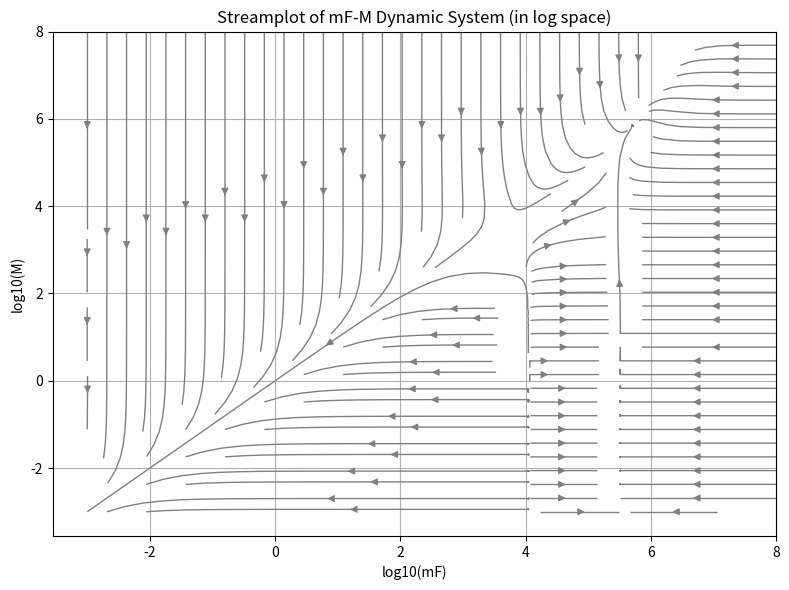
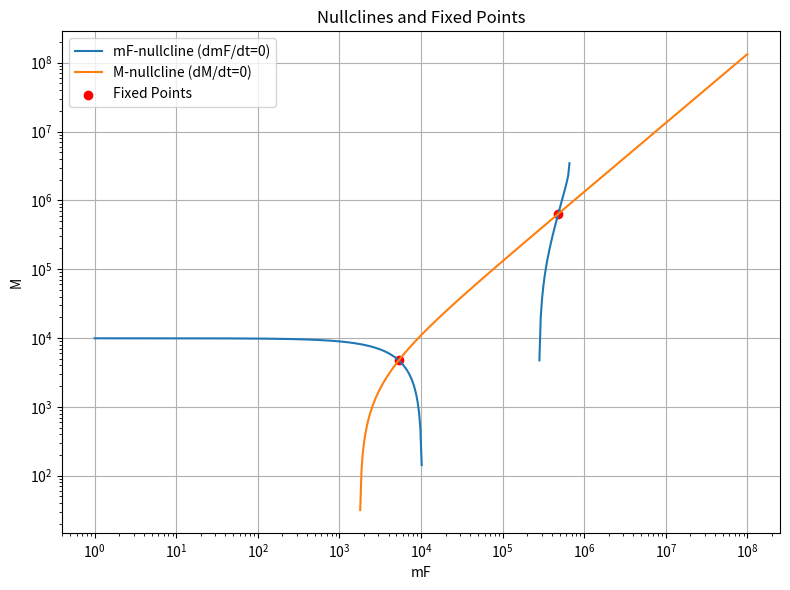
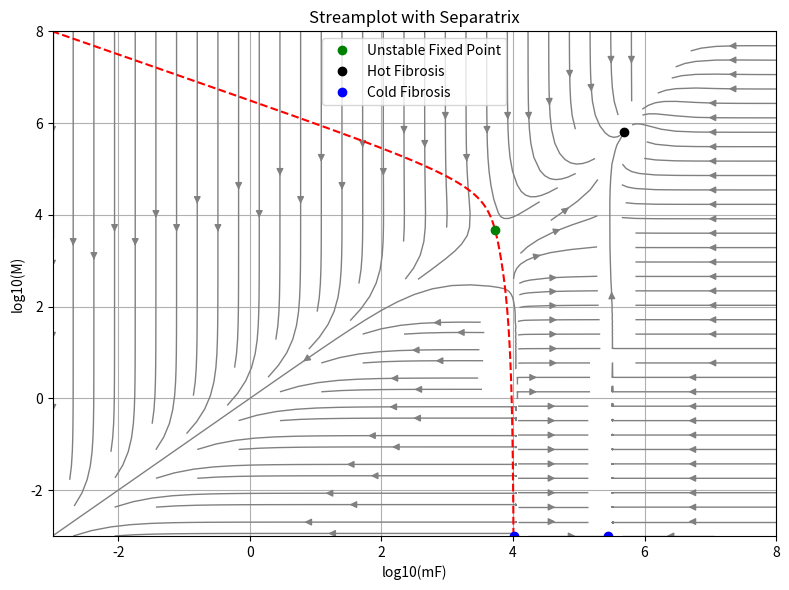

Generate these figures, in order, with matplotlib:
import numpy as np
import matplotlib.pyplot as plt
from scipy.optimize import fsolve
from scipy.integrate import odeint
from numpy.linalg import eigvals
import pandas as pd

params = {
    'lambda1': 0.9,
    'lambda2': 0.8,
    'mu1': 0.3,
    'mu2': 0.3,
    'K': 1e6,
    'k1': 1e9,
    'k2': 1e9,
    'beta1': 470*60*24,
    'beta2': 70*60*24,
    'beta3': 240*60*24,
    'alpha1': 940*60*24,
    'alpha2': 510*60*24,
    'gamma': 2 }


# =================================================
# phase protrait of the mF-M cell dynamic system
# =================================================
# full_ODE
def full_ode(y):
    mF, M, CSF, PDGF = y
    p = params

    dmF = mF*( (p['lambda1']*PDGF/(p['k1'] + PDGF))*(1 - mF/p['K']) - p['mu1'] )
    dM = M*( p['lambda2']*CSF / (p['k2'] + CSF) - p['mu2'] )
    dcsf = p['beta1']*mF - p['alpha1']*M*(CSF/(p['k2']+CSF)) - p['gamma']*CSF
    dpdgf = p['beta2']*M + p['beta3']*mF - p['alpha2']*mF*(PDGF/(p['k1']+PDGF)) - p['gamma']*PDGF

    return [dmF, dM, dcsf, dpdgf]


# steady-state approximations (CSF & PDGF)
def csf_steady(mF, M, p=params):
    # restruct the equation: -gamma*CSF^2 + (beta1*mF-alpha1*M-gamma*k2)*CSF + beta1*mF*k2 = 0
    # a*CSF^2 + b*CSF + c = 0
    a = -p['gamma']
    b = p['beta1']*mF - p['alpha1']*M - p['gamma']*p['k2']
    c = p['beta1']*mF*p['k2']

    roots = np.roots([a, b, c])
    real_roots = [r.real for r in roots if np.isreal(r) and r.real >= 0]
    return real_roots if real_roots else []

def pdgf_steady(mF, M, p=params):
    # restruct the equation: -gamma*PDGF^2 + (beta2*M+beta3*mF-alpha2*mF-gamma*k1)*PDGF + k1*(beta2*M+beta3*mF) = 0
    # a*PDGF^2 + b*PDGF + c = 0
    a = -p['gamma']
    b = p['beta2']*M + p['beta3']*mF - p['alpha2']*mF - p['gamma']*p['k1']
    c = p['k1']*(p['beta2']*M + p['beta3']*mF)

    roots = np.roots([a, b, c])
    real_roots = [r.real for r in roots if np.isreal(r) and r.real >= 0]
    return real_roots if real_roots else []

# mF_M ode system
def mf_m_ode_system(mF, M, p=params):
    csf = csf_steady(mF, M, p)
    pdgf = pdgf_steady(mF, M, p)
    if csf and pdgf:
        dmF = mF * ((p['lambda1'] * pdgf[0] / (p['k1'] + pdgf[0])) * (1 - mF / p['K']) - p['mu1'])
        dM = M * (p['lambda2'] * csf[0] / (p['k2'] + csf[0]) - p['mu2'])
        return [dmF, dM]
    else:
        return [0, 0]
    
# create log-scale mesh grid
x_log = np.linspace(-3, 8, 100)
y_log = np.linspace(-3, 8, 100)
X_log, Y_log = np.meshgrid(x_log, y_log)
# convert log10 values back to linear scale
X = 10 ** X_log
Y = 10 ** Y_log
# initialize empty arrays
U = np.zeros_like(X)
V = np.zeros_like(Y)

# compute the vector field at each point on the mF-M grid
for i in range(X.shape[0]):
    for j in range(X.shape[1]):
        u, v = mf_m_ode_system(X[i, j], Y[i, j], p = params)
        U[i, j] = u
        V[i, j] = v

# normalization
N = np.sqrt(U**2 + V**2)
U /= (N + 1e-7)
V /= (N + 1e-7)

# plot streamplot
plt.figure(figsize=(8, 6))
plt.streamplot(X_log, Y_log, U, V, color='gray', linewidth=1, density=1.2)
plt.xlabel('log10(mF)')
plt.ylabel('log10(M)')
plt.title('Streamplot of mF-M Dynamic System (in log space)')
plt.grid(True)
plt.tight_layout()
plt.show()


# ==========================================================
# find all fixed points：to find intersections of nullclines
# ==========================================================
# mF-nullcline: dmF/dt = 0
def nullclines_mF(mF, p=params):
    pdgf = (p['mu1']*p['k1']*p['K'])/(p['lambda1']*p['K'] - p['mu1']*p['K'] - p['lambda1']*mF)
    if pdgf <= 0:
        return None
    M = (1/p['beta2'])*(p['alpha2']*mF*pdgf/(p['k1']+pdgf) + p['gamma']*pdgf - p['beta3']*mF)
    return M if M >= 0 else None

# M-nullcline: dM/dt = 0
def nullclines_M(mF, p=params):
    csf = p['k2']*p['mu2'] / (p['lambda2']-p['mu2'])
    if csf <= 0:
        return None
    M = ((p['k2']+csf) / (p['alpha1']*csf)) * (p['beta1']*mF-p['gamma']*csf)
    return M if M >=0 else None

def compute_fixed_points(p=params):

    def nullclines_diff(mF, p):
        m1 = nullclines_mF(mF, p)
        m2 = nullclines_M(mF, p)
        if m1 is not None and m2 is not None:
            return m2 - m1
        else:
            return np.nan

    mF_space = np.logspace(0, 7, 50)
    diff_vals = np.array([nullclines_diff(mF, p) for mF in mF_space])

    # guesses where sign changes
    guess_list = []
    for i in range(len(diff_vals) - 1):
        if diff_vals[i] * diff_vals[i + 1] < 0:
            guess_list.append(mF_space[i])

    # compute fixed points
    fixed_points = []
    for guess_point in guess_list:
        try:
            mF_sol = fsolve(nullclines_diff, guess_point, args=(p))[0]
            M_sol = nullclines_mF(mF_sol, p)
            if mF_sol > 0 and M_sol > 0:
                fixed_points.append((mF_sol, M_sol))
        except:
            continue

    return fixed_points

fixed_points = compute_fixed_points()

# Plot nullclines and fixed points
mF_vals = np.logspace(0, 8, 500)
mF_null = [nullclines_mF(mf, params) for mf in mF_vals]
M_null = [nullclines_M(mf, params) for mf in mF_vals]

plt.figure(figsize=(8, 6))
plt.plot(mF_vals, mF_null, label='mF-nullcline (dmF/dt=0)')
plt.plot(mF_vals, M_null, label='M-nullcline (dM/dt=0)')
fp_arr = np.array(compute_fixed_points())
if len(fp_arr) > 0:
    plt.scatter(fp_arr[:, 0], fp_arr[:, 1], color='red', label='Fixed Points')
plt.xscale('log')
plt.yscale('log')
plt.xlabel('mF')
plt.ylabel('M')
plt.legend()
plt.title('Nullclines and Fixed Points')
plt.grid(True)
plt.tight_layout()
plt.show()

# fail to identify the cold fibrosis fixed point:
# nullclines methods only solves for positive intersections, does not scan near M = 0 case
# create a new function of cold fibrosis
def cold_fibrosis_point(p=params):
    # dmF/dt = 0 when M = 0, dpdgf/dt = 0 when M = 0
    # combine two equation together: solve the cubic equation
    a = -p['gamma']
    b = ((p['K']/p['lambda1']) * (p['lambda1'] - p['mu1']) * (p['beta3'] - p['alpha2'])) - p['gamma']*p['k1']
    c = (p['K'] * p['k1'] / p['lambda1']) * (p['beta3']*p['lambda1'] - 2*p['mu1']*p['beta3'] + p['mu1']*p['alpha2'])
    d = -p['k1']**2 * p['mu1'] * p['K'] * p['beta3'] / p['lambda1']

    pdgf_roots = np.roots([a, b, c, d])
    
    cf_fixed_points = []
    for pdgf in pdgf_roots:
        if np.isreal(pdgf) and pdgf >= 0:
            pdgf = pdgf.real
            mF = p['K'] * ((p['lambda1'] - p['mu1']) / p['lambda1'] - (p['mu1'] * p['k1']) / (p['lambda1'] * pdgf))
            if mF >= 0:
                cf_fixed_points.append((mF, 0))

    return cf_fixed_points
cf_fixed_points = cold_fibrosis_point()
print("Cold fibrosis fixed points:", cf_fixed_points)

# combine all fixed points together: cold fibrosis + intersection of nullclines
# avoid repeated fixed points
def combine_fixed_points(fp_list1, fp_list2, tol=1e-3):   # fp_list1: fixed points from intersection, fp_list2: fixed points from cold fibrosis
    combine = fp_list1.copy()
    for p2 in fp_list2:
        if all(np.linalg.norm(np.array(p2) - np.array(p1)) > tol for p1 in combine):
            combine.append(p2)
    return combine

fixed_points = compute_fixed_points(params)
cf_points = cold_fibrosis_point(params)
all_fixed_points = combine_fixed_points(fixed_points, cf_points)
print(len(all_fixed_points))


# =============================================
# compute and plot the separatrix
# =============================================
print("Number of fixed points found:", len(fixed_points))

# sort the fixed points in ascending order of their mF values
fixed_points_sorted = sorted(fixed_points, key=lambda x: x[0])
unstable_fixed_point = fixed_points_sorted[0]
hot_fibrosis_fixed_point = fixed_points_sorted[1]

# computes the Jacobian matrix of a 2D vector field: to check the type of fixed point
def mf_m_ode_wrapper(state, p=params):
    mF, M = state
    return mf_m_ode_system(mF, M, p)

def jacobian(function, point, eps=1e-6):
    mF, M = point
    
    f0 = np.array(function([mF, M]))
    f1 = np.array(function([mF + eps, M]))
    df_dmF = (f1 - f0) / eps

    f2 = np.array(function([mF, M + eps]))
    df_dM = (f2 - f0) / eps
    J = np.column_stack([df_dmF, df_dM])
    return J

J = jacobian(lambda state: mf_m_ode_wrapper(state, params), unstable_fixed_point)
eigvals = np.linalg.eigvals(J) 
print(eigvals) # different sign: saddle point!

# determine the type of cold fibrosis fixed points
for fp in cf_fixed_points:
    J_cf = jacobian(lambda state: mf_m_ode_system(state[0], state[1], p=params), fp)
    eigvals_cf = np.linalg.eigvals(J_cf)
    print(eigvals_cf)  # the first cold fibrosis fixed point is saddle!

cf_fixed_points_sorted = sorted(cf_fixed_points, key=lambda x: x[0])
cf_unstable_fixed_point = cf_fixed_points_sorted[0]

def mf_m_ode(state, t=0, p=params):
    mF, M = state
    csf_roots = csf_steady(mF, M, p)
    pdgf_roots = pdgf_steady(mF, M, p)

    if csf_roots and pdgf_roots:
        CSF = csf_roots[0]
        PDGF = pdgf_roots[0]
        dmF = mF * ((p['lambda1'] * PDGF / (p['k1'] + PDGF)) * (1 - mF / p['K']) - p['mu1'])
        dM = M * (p['lambda2'] * CSF / (p['k2'] + CSF) - p['mu2'])
        return [dmF, dM]
    else:
        return [0, 0]

# compute reversed-time ODE for separatrix trajectories by backward integration
def reversed_ode(state, t, p):
    dmF, dM = mf_m_ode_wrapper(state, p)
    return [-dmF, -dM]


# integrate backward in time from small perturbations of the saddle point to compute separatrix trajectories
t_span = np.linspace(0, 200, 2000)
eps = 1e-3

saddle_points = [unstable_fixed_point, cf_unstable_fixed_point]
separatrices = []

for sp in saddle_points:
    left = odeint(reversed_ode, [sp[0] - eps, sp[1] + eps], t_span, args=(params,))
    right = odeint(reversed_ode, [sp[0] + eps, sp[1] - eps], t_span, args=(params,))
    separatrix = np.vstack([left[::-1], right])
    separatrices.append(separatrix)

# save data
data = pd.DataFrame(np.vstack(separatrices), columns=['mF', 'M'])
data.to_csv("separatrix.csv", index=False)

# plot all together
plt.figure(figsize=(8, 6))
plt.streamplot(X_log, Y_log, U, V, color='gray', linewidth=1, density=1.2)

for sep in separatrices:
    plt.plot(np.log10(sep[:, 0]), np.log10(sep[:, 1]), 'r--')

plt.plot(np.log10(fixed_points[0][0]), np.log10(fixed_points[0][1]), 'go', label='Unstable Fixed Point')
plt.plot(np.log10(fixed_points[1][0]), np.log10(fixed_points[1][1]), 'ko', label='Hot Fibrosis')

for i, fp in enumerate(cf_fixed_points):
    plt.plot(np.log10(fp[0]), np.log10(fp[1] + 1e-3), 'bo', label='Cold Fibrosis' if i == 0 else "")

plt.xlim(-3, 8)
plt.ylim(-3, 8)
plt.xlabel('log10(mF)')
plt.ylabel('log10(M)')
plt.title('Streamplot with Separatrix')
plt.grid(True)
plt.legend()
plt.tight_layout()
plt.show()



# ====================================
# pack into a general function
# ====================================
def generate_separatrix_plot(params_new, original_separatrix, eps = 1e-3):

    x_log = np.linspace(-3, 8, 100)
    y_log = np.linspace(-3, 8, 100)
    X_log, Y_log = np.meshgrid(x_log, y_log)
    # convert log10 values back to linear scale
    X = 10 ** X_log
    Y = 10 ** Y_log
    # initialize empty arrays
    U = np.zeros_like(X)
    V = np.zeros_like(Y)

    # compute the vector field at each point on the mF-M grid
    for i in range(X.shape[0]):
        for j in range(X.shape[1]):
            u, v = mf_m_ode_system(X[i, j], Y[i, j], params_new)
            U[i, j] = u
            V[i, j] = v

    # normalization
    N = np.sqrt(U**2 + V**2)
    U /= (N + 1e-7)
    V /= (N + 1e-7)
    
    fixed_points = compute_fixed_points(params_new)
    cf_points = cold_fibrosis_point(params_new)
    all_fixed_points = combine_fixed_points(fixed_points, cf_points)

    saddle_points = []
    for fp in all_fixed_points:
        J = jacobian(lambda state: mf_m_ode_wrapper(state, params_new), fp, eps=1e-3)
        eigvals = np.linalg.eigvals(J)
        if np.any(eigvals.real > 0) and np.any(eigvals.real < 0):
            saddle_points.append(fp)

    adjusted_saddle_points = []
    for mF, M in saddle_points:
        if M < 1:
            M = 1
        if mF < 1:
            mF = 1
        adjusted_saddle_points.append((mF, M))

    t_span = np.linspace(0, 500, 2000)
    separatrices = []

    plt.figure(figsize = (8, 6))
    for sp in adjusted_saddle_points:
        left = odeint(reversed_ode, [sp[0] - eps, sp[1] + eps], t_span, args=(params_new,))
        right = odeint(reversed_ode, [sp[0] + eps, sp[1] - eps], t_span, args=(params_new,))
        sep = np.vstack([left[::-1], right])
        separatrices.append(sep)

    for sep in separatrices:
        plt.plot(np.log10(sep[:, 0]), np.log10(sep[:, 1]), 'r--')

    for fp in saddle_points:
        plt.plot(np.log10(fp[0]), np.log10(fp[1]), 'ko')

    if original_separatrix is not None:
        plt.plot(np.log10(original_separatrix[:, 0]), 
                np.log10(original_separatrix[:, 1]), 
                'b--', label='Original Separatrix')

    plt.xlim(-3, 8)
    plt.ylim(-3, 8)
    plt.streamplot(X_log, Y_log, U, V, color='gray', linewidth=1, density=1.2)
    plt.xlabel('log10(mF)')
    plt.ylabel('log10(M)')
    plt.title(f'Separatrix at alpha2={params_new["alpha2"]}, beta3={params_new["beta3"]}')
    plt.legend()
    plt.tight_layout()
    plt.show()

    return separatrices, saddle_points

def find_nullcline_fixed_points(params, plot=False, verbose=False):
    
    def nullclines_mF(mF):
        try:
            pdgf = (params['mu1'] * params['k1'] * params['K']) / (params['lambda1'] * params['K'] - params['mu1'] * params['K'] - params['lambda1'] * mF)
            if pdgf <= 0:
                return None
            M = (1 / params['beta2']) * (params['alpha2'] * mF * pdgf / (params['k1'] + pdgf) + params['gamma'] * pdgf - params['beta3'] * mF)
            return M if M >= 0 else None
        except:
            return None

    def nullclines_M(mF):
        try:
            csf = params['k2'] * params['mu2'] / (params['lambda2'] - params['mu2'])
            if csf <= 0:
                return None
            M = ((params['k2'] + csf) / (params['alpha1'] * csf)) * (params['beta1'] * mF - params['gamma'] * csf)
            return M if M >= 0 else None
        except:
            return None

    def nullcline_diff(mF):
        m1 = nullclines_mF(mF)
        m2 = nullclines_M(mF)
        if m1 is not None and m2 is not None:
            return m2 - m1
        else:
            return np.nan

    mF_space = np.logspace(0, 7, 200)
    diff_vals = np.array([nullcline_diff(mF) for mF in mF_space])
    
    guess_list = []
    for i in range(len(diff_vals) - 1):
        if np.isnan(diff_vals[i]) or np.isnan(diff_vals[i + 1]):
            continue
        if diff_vals[i] * diff_vals[i + 1] < 0:
            guess_list.append(mF_space[i])

    fixed_points = []
    for guess in guess_list:
        try:
            mF_sol = fsolve(nullcline_diff, guess)[0]
            M_sol = nullclines_mF(mF_sol)
            if mF_sol > 0 and M_sol is not None and M_sol > 0:
                fixed_points.append((mF_sol, M_sol))
                if verbose:
                    print(f"Fixed point found at mF = {mF_sol:.3e}, M = {M_sol:.3e}")
        except:
            continue

    if plot:
        mF_vals = np.logspace(0, 8, 500)
        mF_null = [nullclines_mF(mf) for mf in mF_vals]
        M_null = [nullclines_M(mf) for mf in mF_vals]

        plt.figure(figsize=(8, 6))
        plt.plot(mF_vals, mF_null, label='mF-nullcline (dmF/dt=0)')
        plt.plot(mF_vals, M_null, label='M-nullcline (dM/dt=0)')
        if len(fixed_points) > 0:
            fp_arr = np.array(fixed_points)
            plt.scatter(fp_arr[:, 0], fp_arr[:, 1], color='red', label='Fixed Points')
        plt.xscale('log')
        plt.yscale('log')
        plt.xlabel('mF')
        plt.ylabel('M')
        plt.title('Nullclines and Fixed Points')
        plt.legend()
        plt.grid(True)
        plt.tight_layout()
        plt.show()

    return fixed_points
